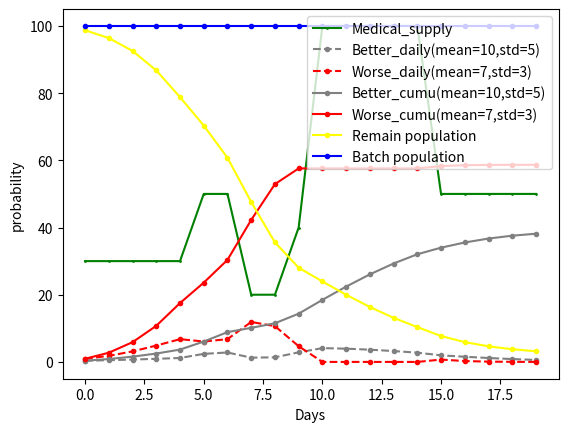
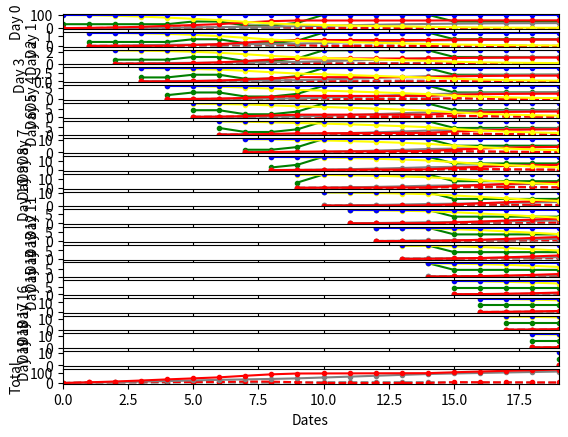

Here is the Python script that generated these plots, in order:
import numpy as np 
from scipy import stats
import random
import matplotlib.pyplot as plt
import operator
import copy

### oop中可以用来在概率之间掷骰子 ###
def change_state(probability_dict:dict): # probability_dict={'better': 0.2, 'worse': 0.3}
	dice=random.random()
	print("roll dice = ", dice)
	prob_better=probability_dict["better"]
	prob_worse=prob_better + probability_dict["worse"]
	if dice <= prob_better:
		state="better"
	elif dice <= prob_worse:
		state="worse"
	else:
		state="remain"
	print("result state is ", state)
	return state

### 每日新增概率 ###
def daily_prob(day, mu, std): 
	prob=stats.norm.cdf(day+1, mu, std) - stats.norm.cdf(day, mu, std)
	return prob

### 累计概率 ###
def daily_cumu(day, mu, std):
	prob=stats.norm.cdf(day+1, mu, std)
	return prob

### 生成默认概率曲线集 ####
def batch_curves(days, batch_list, better_prob_list, worse_prob_list, better_mean, better_std, worse_mean, worse_std):
	better_list=[] # daily increment, following normal distribution
	worse_list=[] # daily increment, following normal distribution
	better_cumu_list=[] # cumulative record, following the shape of a cumulative density function
	worse_cumu_list=[] # cumulative record, following the shape of a cumulative density function
	remain_list=[] # those who remain in the same medical status
	dates=list(range(days))
	better_cumu=0
	worse_cumu=0
	remain=batch_list[0]
	for t in dates:
		better=daily_prob(t, better_mean, better_std)*better_prob_list[t]
		worse=daily_prob(t, worse_mean, worse_std)*worse_prob_list[t]
		better_cumu+=better # set as a counter instead of recalculating cumulative probability for easy implementation of interventions.
		worse_cumu+=worse # set as a counter instead of recalculating cumulative probability for easy implementation of interventions.
		remain=batch_list[t]-better_cumu-worse_cumu
		better_list.append(better)
		worse_list.append(worse)
		better_cumu_list.append(better_cumu)
		worse_cumu_list.append(worse_cumu)
		remain_list.append(remain)

	return dates, better_list, worse_list, better_cumu_list, worse_cumu_list, remain_list, batch_list

#### 画图 ####
def plot_curves(dates, better_list, worse_list, better_cumu_list, worse_cumu_list, remain_list, cure_ability_list, batch_list):
	plt.plot(dates, cure_ability_list*batch_list[0], color='green', marker='o', markersize=1, linestyle='-', label='Medical_supply')
	plt.plot(dates, better_list, color='grey', marker='o', markersize=3, linestyle='--', label='Better_daily(mean=10,std=5)')
	plt.plot(dates, worse_list, color='red', marker='o', markersize=3, linestyle='--', label='Worse_daily(mean=7,std=3)')
	plt.plot(dates, better_cumu_list, color='grey', marker='o', markersize=3, linestyle='-', label='Better_cumu(mean=10,std=5)')
	plt.plot(dates, worse_cumu_list, color='red', marker='o', markersize=3, linestyle='-', label='Worse_cumu(mean=7,std=3)')
	plt.plot(dates, remain_list, color='yellow', marker='o', markersize=3, linestyle='-', label='Remain population')
	plt.plot(dates, batch_list, color='blue', marker='o', markersize=3, linestyle='-',label='Batch population')
	plt.xlabel('Days')
	plt.ylabel('probability')
	plt.legend(loc='upper right')
	plt.show()
	plt.close()
	return

#### 更新同期病人在院外的剩余人数 #####
def intervention_take_out_patients(date, take_number, batch_list):
	for i in range(date, len(batch_list)):
		batch_list[i]-=take_number
	return batch_list 

#### 院外模型中可以在oop中使用的，同期病人部分被医院收治后，每日好转和恶化的概率更新
def intervention_take_out_patients_change_prob_lists(date, remain_before_date_prob, better_prob_list, worse_prob_list):
	for i in range(date, len(better_prob_list)):
		better_prob_list[i]*=remain_before_date_prob # 条件概率的应用，P(A|B)*P(B)= P(B|A)*P(A) = P()
	for i in range(date, len(worse_prob_list)):
		worse_prob_list[i]*=remain_before_date_prob # 条件概率的应用
	return better_prob_list, worse_prob_list

# 题：如果医院第10天从这批100个院外轻症患者中收治了20 个人，那么剩下的80人在第10天之后，每天多少人转重症，多少人转自愈？
# 设：A=第10天转， B=前9天没有转
# P( 第10天转 | 前9天没有转 ) x P(前9天没有转) = P( 前9天没有转 | 第10天转 ) x P(第10天转)
# 因为所有第10天转的人，前9天一定没有转，所以 P( 前9天没有转 | 第10天转 ) = 1 , 所以
# P( 第10天转 | 前9天没有转 ) x P(前9天没有转) = 1 x P(第10天转) = 想要的答案


#### 针对一次医力变化，对之后的好转和恶化概率做list更新 ####
def intervention_hospital_supply_change_step(date, new_better_prob_ratio, new_worse_prob_ratio, better_prob_list, worse_prob_list, better_prob_list_original, worse_prob_list_original):
	for i in range(date, len(better_prob_list)):
		better_prob_list[i]=better_prob_list_original[i]*new_better_prob_ratio
	for i in range(date, len(worse_prob_list)):
		worse_prob_list[i]=worse_prob_list_original[i]*new_worse_prob_ratio
	return better_prob_list, worse_prob_list

#### 综合每日氧气供应率和每日呼吸机供应率list，计算每日医力，以及需要更新好转和恶化率的日期 ####
def cal_cure_ability(breathing_machine_supply_list, oxygen_supply_list, oxygen_change_list, breathing_machine_change_list):

	for oxygen_change_date, oxygen_supply_rate in oxygen_change_list:
		for i in range(oxygen_change_date, len(oxygen_supply_list)):
			oxygen_supply_list[i]=oxygen_supply_rate
	# print("oxygen_supply_list", oxygen_supply_list)
	for breathing_machine_change_date, breathing_machine_supply_rate in breathing_machine_change_list:
		for i in range(breathing_machine_change_date, len(breathing_machine_supply_list)):
			breathing_machine_supply_list[i]=breathing_machine_supply_rate
	# print("breathing_machine_supply_list", breathing_machine_supply_list)

	change_dates=[x[0] for x in oxygen_change_list]+[x[0] for x in breathing_machine_change_list] 
	change_dates.sort()
	change_dates=np.unique(change_dates)
	# print(change_dates)

	cure_ability_list=oxygen_supply_list*breathing_machine_supply_list   
	# print(cure_ability_list)

	return cure_ability_list, change_dates

#### 模拟周期内，医院医力多次变化，计算更新后的每日好转与恶化的概率list，需要保证总概率=1，单项概率>=0 ####
def intervention_hospital_supply_change_repeated(cure_ability_list, change_dates, better_prob_list, worse_prob_list, better_prob_list_original, worse_prob_list_original, better_mean, better_std, worse_mean, worse_std):

	better_bef_date_prob=(stats.norm.cdf(change_dates[0], better_mean, better_std))*better_prob
	worse_bef_date_prob=(stats.norm.cdf(change_dates[0], worse_mean, worse_std))*worse_prob
	# print("\n")

	for index, t in enumerate(change_dates):
		# print("########## change", index, "on day", t, "to cure_ability =", cure_ability_list[t], "#############\n")
		# print()

		new_better_prob=better_prob*cure_ability_list[t]
		better_after_date_prob=(1-stats.norm.cdf(t, better_mean, better_std))*new_better_prob
		# print("better_bef_date_prob = ", better_bef_date_prob)
		# print("better_after_date_prob = " , better_after_date_prob)
		# print("better_total_prob = ",  better_after_date_prob+better_bef_date_prob)

		# print("\n")

		worse_after_date_prob=1-better_bef_date_prob-worse_bef_date_prob-better_after_date_prob
		# print("worse_bef_date_prob = ", worse_bef_date_prob)
		# print("worse_after_date_prob = " , worse_after_date_prob)
		# print("worse_total_prob = ", worse_after_date_prob+worse_bef_date_prob)

		### 万一后期医力突然上升，结果没有这么多人来让我医治了，为了避免恶化率变成负数，设恶化率为0，然后反推实际可以有的治愈率。###
		if worse_after_date_prob<0 : 
			worse_after_date_prob = 0
			better_after_date_prob = 1-better_bef_date_prob-worse_bef_date_prob
			new_better_prob = better_after_date_prob / (1-stats.norm.cdf(t, better_mean, better_std))

		# print("\n")

		new_better_prob_ratio=new_better_prob/better_prob
		# print("new_better_prob_ratio = ", new_better_prob_ratio)
		new_worse_prob=worse_after_date_prob/(1-stats.norm.cdf(t, worse_mean, worse_std))
		new_worse_prob_ratio=new_worse_prob/worse_prob
		# print("new_worse_prob_ratio = ", new_worse_prob_ratio)
		# print("new_better_prob = ", new_better_prob)
		# print("new_worse_prob = ", new_worse_prob)
		better_prob_list, worse_prob_list=intervention_hospital_supply_change_step(t, new_better_prob_ratio, new_worse_prob_ratio, better_prob_list, worse_prob_list, better_prob_list_original, worse_prob_list_original) # The ratio 1.4, 0.2 are arbitrary for now and will be calculated based on breathing machine and oxygen supplies. 
		# print("better_prob_list = ", better_prob_list)
		# print("worse_prob_list = ", worse_prob_list)
		if index+1<len(change_dates):
			better_bef_date_prob+=(stats.norm.cdf(change_dates[index+1], better_mean, better_std)-stats.norm.cdf(t, better_mean, better_std))*new_better_prob
			worse_bef_date_prob+=(stats.norm.cdf(change_dates[index+1], worse_mean, worse_std)-stats.norm.cdf(t, worse_mean, worse_std))*new_worse_prob
		
		# print("\n")

	return better_prob_list, worse_prob_list

### 每日新增的同期病人自己开启一个新曲线集 ###
def initialise_batch(days, batch_population):
	batch_list=np.ones(days)*batch_population
	#print("batch_list = ", batch_list)
	better_prob_list=batch_list*better_prob
	better_prob_list_original=copy.copy(better_prob_list)
	#print("better_prob_list = ", better_prob_list)
	worse_prob_list=batch_list*worse_prob
	worse_prob_list_original=copy.copy(worse_prob_list)
	#print("worse_prob_list = ", worse_prob_list)
	# cure_ability_list=np.ones(days) # dummy, so that the final plotting function doesn't complain.
	return batch_list, better_prob_list, better_prob_list_original, worse_prob_list, worse_prob_list_original

### 让医力的变化反应在不同批次新增病人的正确病程日上 ###
def shift_cure_ability_list(cure_ability_list_original, change_dates_original, batch_counter):
	change_dates=[x-batch_counter for x in change_dates_original]
	change_dates = [i for i in change_dates if i>=0] # keep only non-zero change_dates
	head=cure_ability_list_original[batch_counter:] # 截取 batch counter 日期之后的医力list
	tail=[head[-1]] * batch_counter # 为了让list跟原来一样长， 把最后一位数字复制几遍，补全尾巴
	cure_ability_list=np.concatenate((head, tail))
	if len(change_dates)==0:
		change_dates=[0]
	return cure_ability_list, change_dates

### 代入原始参数，连续跑几天几批病人，输出为模拟最后一日各批病人好转和恶化的总和 ###
def run_hospital(days, better_prob, worse_prob, better_mean, better_std, worse_mean, worse_std, batch_population, number_of_batches, oxygen_change_list, breathing_machine_change_list):
	### 准备医力变化总体曲线 ###
	cure_ability_list=np.ones(days)
	change_dates=[0]
	breathing_machine_supply_list=np.ones(days)
	oxygen_supply_list=np.ones(days)
	cure_ability_list, change_dates = cal_cure_ability(breathing_machine_supply_list, oxygen_supply_list, oxygen_change_list, breathing_machine_change_list)
	cure_ability_list_original=copy.copy(cure_ability_list)
	change_dates_original=copy.copy(change_dates)	
	### 准备 ###
	batch_counter=0
	better_dict={}
	worse_dict={}
	better_cumu_dict={}
	worse_cumu_dict={}
	better_final_list=np.zeros(days)
	worse_final_list=np.zeros(days)
	better_final_cumu_list=np.zeros(days)
	worse_final_cumu_list=np.zeros(days)
	empty_bed=batch_population
	daily_total_better=0 # sum up total bed release for the day from all batches of patients
	daily_total_worse=0

	### 画图 ###
	fig, axs = plt.subplots(nrows=number_of_batches+1, sharex=True)
	plt.xlim(0, days-1)
	for ax in axs: 
	# for batch_counter in range(number_of_batches): #如果后来决定不用每次都画图，可以用这一行来带for loop，然后下面turn off画图的if else部分。
		### last row of subplot 计算多期病人曲线总和，画在最下面的一个画框里 ### 
		if batch_counter==number_of_batches: 

			better_final_list=np.zeros(days)
			worse_final_list=np.zeros(days)
			better_final_list=np.zeros(days)
			worse_final_list=np.zeros(days)
			for j in range(1, days):
				daily_total_better=0
				daily_total_worse=0
				for i in range(0, batch_counter): # range()出的list不带最后一个值，所以不用加1
					daily_total_worse+=worse_dict[i][j-i]
					daily_total_better+=better_dict[i][j-i]
				better_final_list[j]=daily_total_better
				worse_final_list[j]=daily_total_worse
				better_final_cumu_list[j]=sum(better_final_list)
				worse_final_cumu_list[j]=sum(worse_final_list)
			dates=list(range(days))
			ax.plot(dates, better_final_list, color='grey', marker='o', markersize=3, linestyle='--', label='Better_sum_daily(mean=10,std=5)')
			ax.plot(dates, worse_final_list, color='red', marker='o', markersize=3, linestyle='--', label='Worse_sum_daily(mean=7,std=3)')
			ax.plot(dates, better_final_cumu_list, color='grey', marker='o', markersize=3, linestyle='-', label='Better_sum_cumu(mean=10,std=5)')
			ax.plot(dates, worse_final_cumu_list, color='red', marker='o', markersize=3, linestyle='-', label='Worse_sum_cumu(mean=7,std=3)')
			ax.set_ylabel("Total")
			ax.set_xlabel("Dates")
		else:	### all but the last row of subplot 每日病人曲线集，按天从上往下画。
			batch_population=empty_bed #目前假设医院每天都是满员运转。考虑不满员，就在这里对比一下排队人数，然后注意算对剩下的空床，明天跟新空的床一起让排队病人进来。
			### 启动一批病人 ###
			batch_list, better_prob_list, better_prob_list_original, worse_prob_list, worse_prob_list_original = initialise_batch(days,batch_population)
			### 让医力的变化在正确的同一天，一起影响到不同批次、已经进入到病程不同天的病人 ###
			cure_ability_list, change_dates = shift_cure_ability_list(cure_ability_list_original, change_dates_original, batch_counter)
			better_prob_list, worse_prob_list = intervention_hospital_supply_change_repeated(cure_ability_list, change_dates, better_prob_list, worse_prob_list, better_prob_list_original, worse_prob_list_original, better_mean, better_std, worse_mean, worse_std)
			dates, better_list, worse_list, better_cumu_list, worse_cumu_list, remain_list, batch_list=batch_curves(days, batch_list, better_prob_list, worse_prob_list, better_mean, better_std, worse_mean, worse_std)
			### 用词典记录每个批次的数据 ###
			better_dict[batch_counter]=better_list
			worse_dict[batch_counter]=worse_list
			better_cumu_dict[batch_counter]=better_cumu_list
			worse_cumu_dict[batch_counter]=worse_cumu_list
			### 计算不同批次病人在同一天好转和恶化的总数 ###
			daily_total_better=0 # sum up total bed release for the day from all batches of patients
			daily_total_worse=0
			for i in range(0, batch_counter+1): # range()出的list不带最后一个值，所以要加1
				daily_total_worse+=worse_dict[i][batch_counter-i]
				daily_total_better+=better_dict[i][batch_counter-i]
			empty_bed=daily_total_worse+daily_total_better
			# print("第", batch_counter, "天")
			# print("今日康复", daily_total_better)
			# print("今日死亡", daily_total_worse)


			better_final_list[batch_counter]=daily_total_better
			worse_final_list[batch_counter]=daily_total_worse
			better_final_cumu_list[batch_counter]=sum(better_final_list)
			worse_final_cumu_list[batch_counter]=sum(better_final_list)

			dates=[x + batch_counter for x in dates] 
			ax.plot(dates, cure_ability_list*batch_population, color='green', marker='o', markersize=3, linestyle='-', label='Medical_supply')
			ax.plot(dates, better_list, color='grey', marker='o', markersize=3, linestyle='--', label='Better_daily(mean=10,std=5)')
			ax.plot(dates, worse_list, color='red', marker='o', markersize=3, linestyle='--', label='Worse_daily(mean=7,std=3)')
			ax.plot(dates, better_cumu_list, color='grey', marker='o', markersize=3, linestyle='-', label='Better_cumu(mean=10,std=5)')
			ax.plot(dates, worse_cumu_list, color='red', marker='o', markersize=3, linestyle='-', label='Worse_cumu(mean=7,std=3)')
			ax.plot(dates, remain_list, color='yellow', marker='o', markersize=3, linestyle='-', label='Remain population')
			ax.plot(dates, batch_list, color='blue', marker='o', markersize=3, linestyle='-',label='Batch population')
			ax.set_ylabel("Day {}".format(batch_counter))
			batch_counter+=1
	
	print("第", number_of_batches, "天") #这个天数比batch counter要大1，就是人看着舒服点，其实第一天是在说从第0到第1天这24个小时，在代码运算里是第0天。
	print("今日康复", daily_total_better)
	print("今日死亡", daily_total_worse)
	plt.show()
	plt.close()
	return daily_total_better, daily_total_worse

### 单批同期病人的病情曲线，可以有很多天 ###
def run_single_batch(days, better_prob, worse_prob, better_mean, better_std, worse_mean, worse_std, batch_population, number_of_batches, oxygen_change_list, breathing_machine_change_list):
	breathing_machine_supply_list=np.ones(days) #默认实力全开
	oxygen_supply_list=np.ones(days) #默认实力全开
	batch_list, better_prob_list, better_prob_list_original, worse_prob_list, worse_prob_list_original = initialise_batch(days,batch_population)
	cure_ability_list, change_dates = cal_cure_ability(breathing_machine_supply_list, oxygen_supply_list, oxygen_change_list, breathing_machine_change_list)
	better_prob_list, worse_prob_list = intervention_hospital_supply_change_repeated(cure_ability_list, change_dates, better_prob_list, worse_prob_list, better_prob_list_original, worse_prob_list_original, better_mean, better_std, worse_mean, worse_std)
	dates, better_list, worse_list, better_cumu_list, worse_cumu_list, remain_list, batch_list=batch_curves(days, batch_list, better_prob_list, worse_prob_list, better_mean, better_std, worse_mean, worse_std)
	plot_curves(dates, better_list, worse_list, better_cumu_list, worse_cumu_list, remain_list, cure_ability_list, batch_list)
	return

if __name__ == '__main__':
	#### 必要参数 #########
	# for days in range(1,6): #用for loop可以让医院一天一天跑，每天把结果输出。range最低1天，0天跑不了，但可以从多天起跑。下面氧气和呼吸机供应率的更新日期最大可以是days-1日， 而且理论上应该根据每日收治的病人情况来每日更新计算。
	days=20
	worse_prob=0.1
	better_prob=1-worse_prob
	better_mean=10
	better_std=5
	worse_mean=7
	worse_std=3
	batch_population=100 # set to 1 if we want the probabilities instead of numbers of people in the batch as outputs.
	number_of_batches = days # 假设每天新增一批病人，
	oxygen_change_list=[(0,0.3), (5,0.5), (9,1)] #(1,0.6), (9, 0.8) #tuple list, with first element = date the change starts, second element=updated oxygen supply rate. List order doesn't matter
	breathing_machine_change_list=[(7,0.4), (10,1), (15,0.5)] #(4,0.8)#tuple list, with first element = date the change starts, second element=updated machine supply rate. List order doesn't matter
	       

	### 单批同期病人的病情曲线，可以有很多天 ###
	run_single_batch(days, better_prob, worse_prob, better_mean, better_std, worse_mean, worse_std, batch_population, number_of_batches, oxygen_change_list, breathing_machine_change_list)
	
	### 医院每天结算一次空床，每天收治一批病人 ### 目前的简化院内模型中，院内只有一种病人，要么出院，要么死亡，没有中间过渡病程。
	daily_total_better, daily_total_worse=run_hospital(days, better_prob, worse_prob, better_mean, better_std, worse_mean, worse_std, batch_population, number_of_batches, oxygen_change_list, breathing_machine_change_list)
	print("daily_total_better = ", daily_total_better)
	print("daily_total_worse = ", daily_total_worse)
	print("\n")

    ### 如果用oop，可以用当日概率掷骰子
	# probability_dict={"better": 0.2, "worse": 0.3}
	# change_state(probability_dict)
